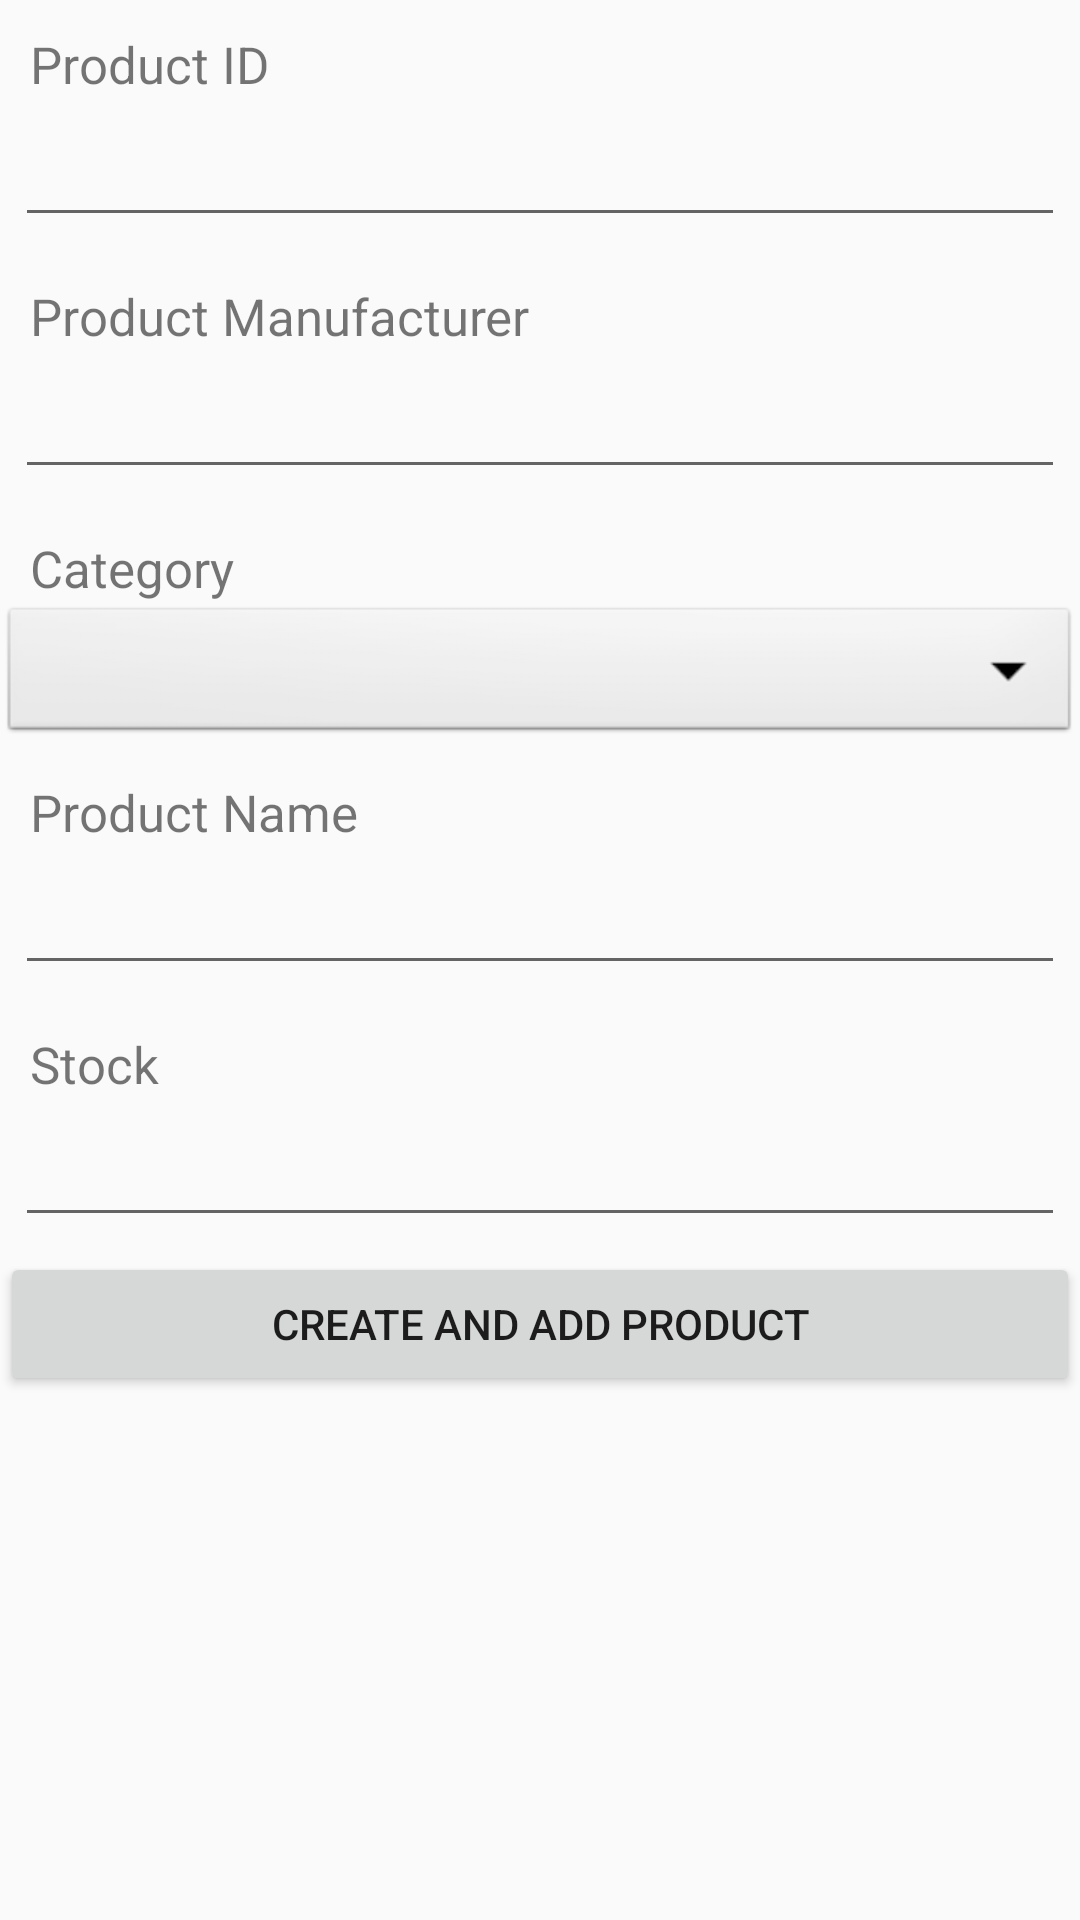

The Android layout XML behind this screen, and the referenced resources:
<!-- AndroidManifest.xml: application theme AppTheme -->
<!-- res/layout/fragment_product_toevoegen.xml -->
<?xml version="1.0" encoding="utf-8"?>
<LinearLayout xmlns:android="http://schemas.android.com/apk/res/android"
    android:layout_width="match_parent"
    android:layout_height="match_parent"
    android:orientation="vertical" >

    
    <TextView android:layout_width="fill_parent"
        android:layout_height="wrap_content"
        android:text="@string/product_id"
        android:paddingLeft="10dip"
        android:paddingRight="10dip"
        android:paddingTop="10dip"
        android:textSize="17sp"/>

    
    <EditText android:id="@+id/inputID"
        android:layout_width="fill_parent"
        android:layout_height="wrap_content"
        android:layout_margin="5dip"
        android:layout_marginBottom="15dip"
        android:singleLine="true"
        android:inputType="text"
        android:importantForAutofill="no" />

    
    <TextView android:layout_width="fill_parent"
        android:layout_height="wrap_content"
        android:text="@string/product_manufacturer"
        android:paddingLeft="10dip"
        android:paddingRight="10dip"
        android:paddingTop="10dip"
        android:textSize="17sp"/>

    
    <EditText android:id="@+id/inputManufacturer"
        android:layout_width="fill_parent"
        android:layout_height="wrap_content"
        android:layout_margin="5dip"
        android:layout_marginBottom="15dip"
        android:singleLine="true"
        android:inputType="" />

    
    <TextView android:layout_width="fill_parent"
        android:layout_height="wrap_content"
        android:text="@string/category"
        android:paddingLeft="10dip"
        android:paddingRight="10dip"
        android:paddingTop="10dip"
        android:textSize="17dip"/>

    
    <Spinner
        android:id="@+id/spinner_category"
        android:layout_width="match_parent"
        android:layout_height="wrap_content"
        android:background="@android:drawable/btn_dropdown"
        android:spinnerMode="dropdown"/>

    
    <TextView android:layout_width="fill_parent"
        android:layout_height="wrap_content"
        android:text="@string/product_name"
        android:paddingLeft="10dip"
        android:paddingRight="10dip"
        android:paddingTop="10dip"
        android:textSize="17dip"/>

    
    <EditText android:id="@+id/inputName"
        android:layout_width="fill_parent"
        android:layout_height="wrap_content"
        android:layout_margin="5dip"
        android:layout_marginBottom="15dip"
        android:singleLine="true"/>

    
    <TextView android:layout_width="fill_parent"
        android:layout_height="wrap_content"
        android:text="@string/stock"
        android:paddingLeft="10dip"
        android:paddingRight="10dip"
        android:paddingTop="10dip"
        android:textSize="17dip"/>

    
    <EditText android:id="@+id/inputStock"
        android:layout_width="fill_parent"
        android:layout_height="wrap_content"
        android:layout_margin="5dip"
        android:layout_marginBottom="15dip"
        android:inputType="number"
        android:singleLine="true" />


    
    <Button android:id="@+id/btnCreateProduct"
        android:layout_width="fill_parent"
        android:layout_height="wrap_content"
        android:text="@string/create_and_add_product"/>

</LinearLayout>
<!-- resources referenced by this layout -->
<resources>
  <string name="category">Category</string>
  <string name="create_and_add_product">Create and add Product</string>
  <string name="product_id">Product ID</string>
  <string name="product_manufacturer">Product Manufacturer</string>
  <string name="product_name">Product Name</string>
  <string name="stock">Stock</string>
  <style name="AppTheme" parent="Theme.AppCompat.Light.DarkActionBar">
          
          <item name="colorPrimary">@color/colorPrimary</item>
          <item name="colorPrimaryDark">@color/colorPrimaryDark</item>
          <item name="colorAccent">@color/colorAccent</item>
      </style>
  <color name="colorPrimary">#cd1436</color>
  <color name="colorPrimaryDark">#940011</color>
  <color name="colorAccent">#cd1436</color>
</resources>
